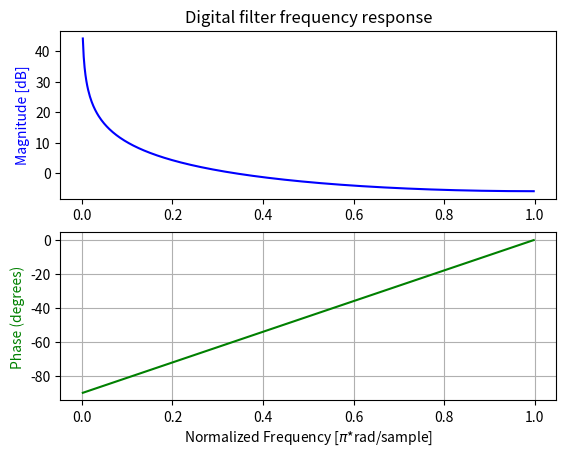

The script that saved this image:
import numpy as np
from scipy import signal

# 1 sample delay: y[n] = x[n] + y[n-1]
b = [1]
a = [1, -1]

# Sampling frequency = 2
w, h = signal.freqz(b, a, fs=2)

import matplotlib.pyplot as plt

fig, ax1 = plt.subplots(2)
ax1[0].set_title('Digital filter frequency response')
ax1[0].plot(w, 20 * np.log10(abs(h)), 'blue')
ax1[0].set_ylabel('Magnitude [dB]', color='b')
ax1[0].axis('tight')

# calculate the phase
angles = np.angle(h)

# Convert from radians to degrees:
angles = ( angles * 180 ) / np.pi

ax1[1].plot(w, angles, 'green')

ax1[1].set_ylabel('Phase (degrees)', color='g')
ax1[1].set_xlabel('Normalized Frequency [$\pi$*rad/sample]')
ax1[1].grid()
ax1[1].axis('tight')
#ax1[1].legend(prop = {'size': 6})

plt.show()
